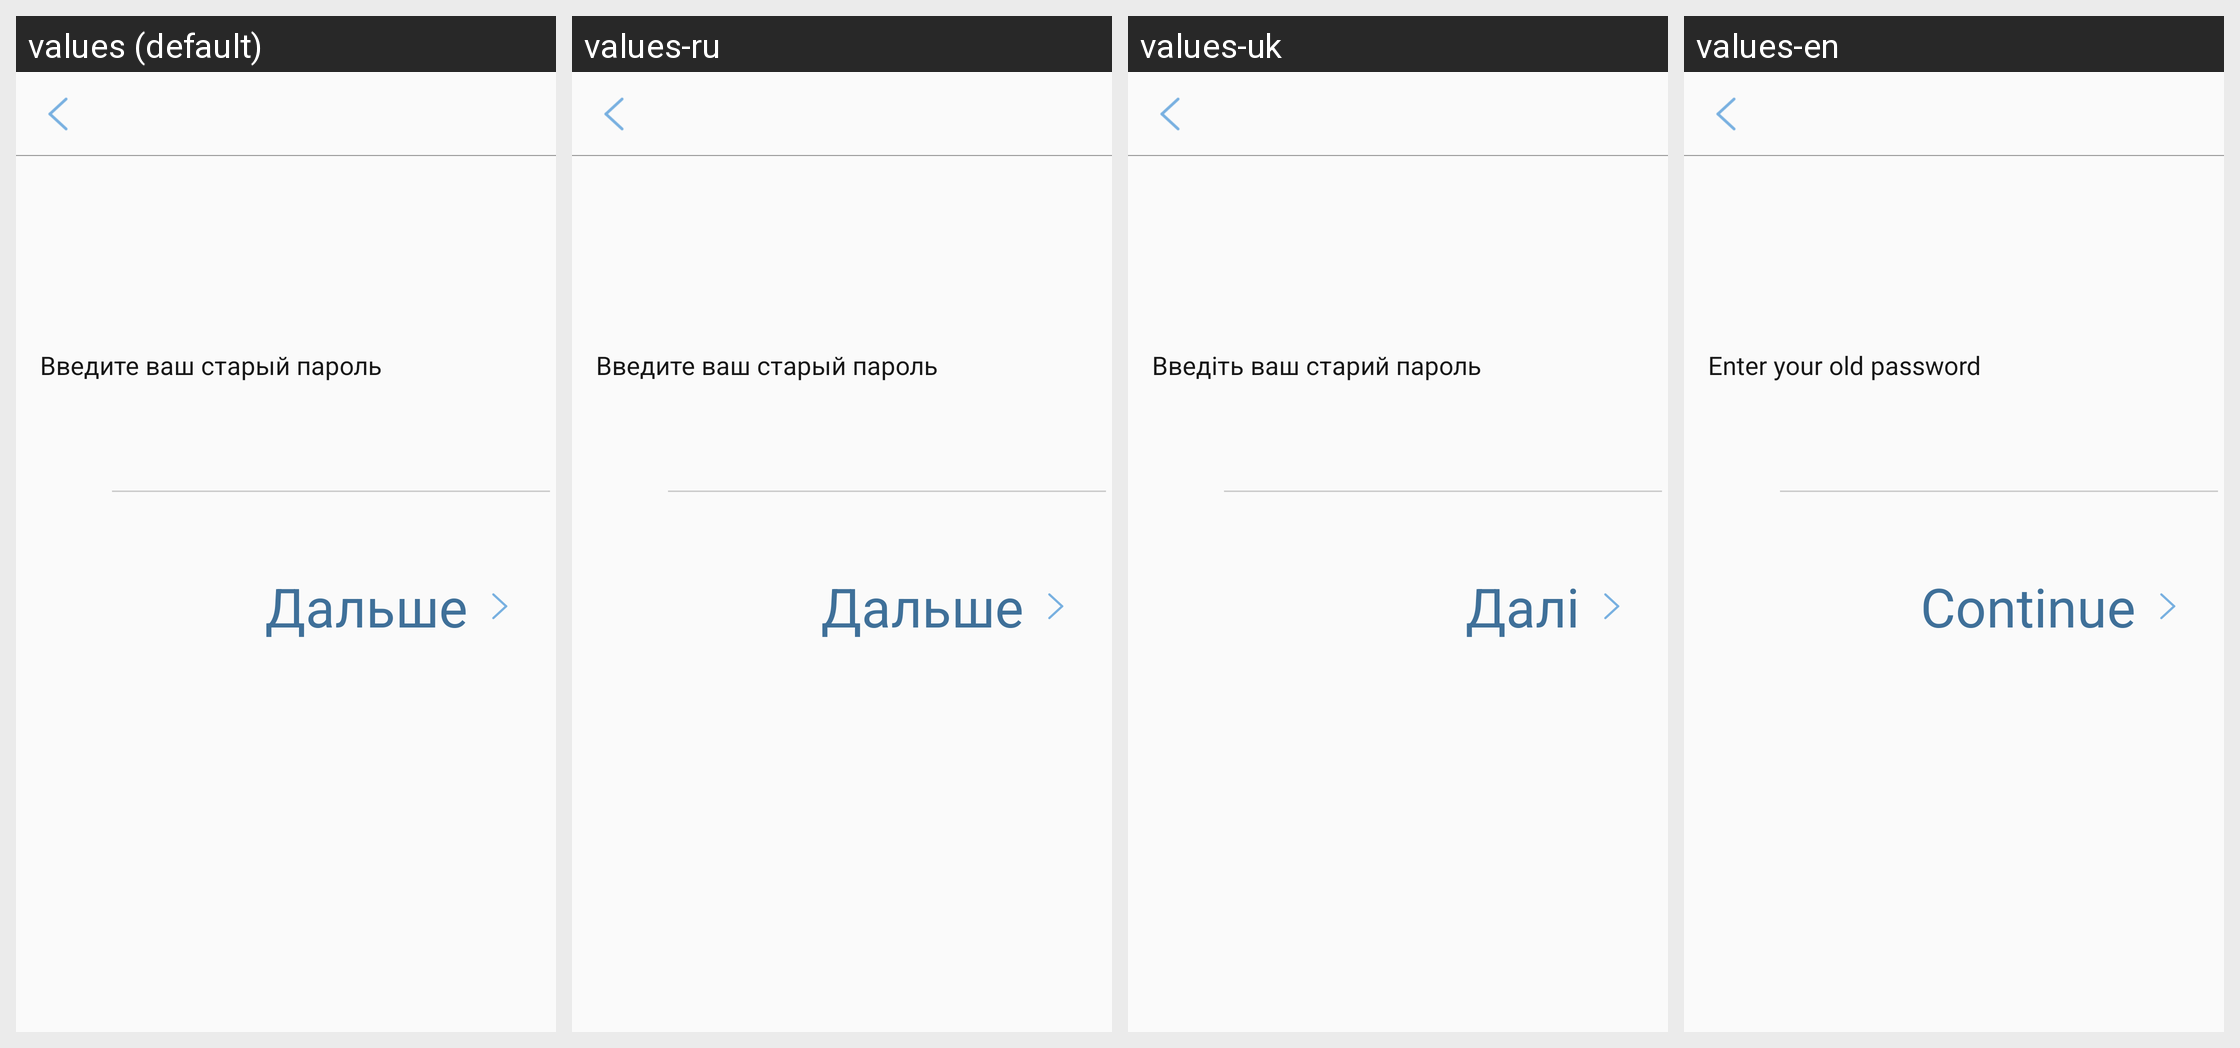

Locale-by-locale string values for the Android screen shown in this grid:
Android screen res/layout/activity_change_password.xml rendered under 4 locales, left to right: values (default), values-ru, values-uk, values-en. Device: Nexus 5 (rendered at 1080×1920; each locale shown at half size, 540×960, under a caption strip naming it); theme AppTheme.NoActionBar.
Strings drawn on this screen, with the default value and each locale's value (text and hints the layout hard-codes, and strings that could not be matched under every locale, appear in the picture but are not listed):

enter_your_old_password
  values: Введите ваш старый пароль
  values-ru: Введите ваш старый пароль
  values-uk: Введіть ваш старий пароль
  values-en: Enter your old password

go
  values: Дальше
  values-ru: Дальше
  values-uk: Далі
  values-en: Continue
